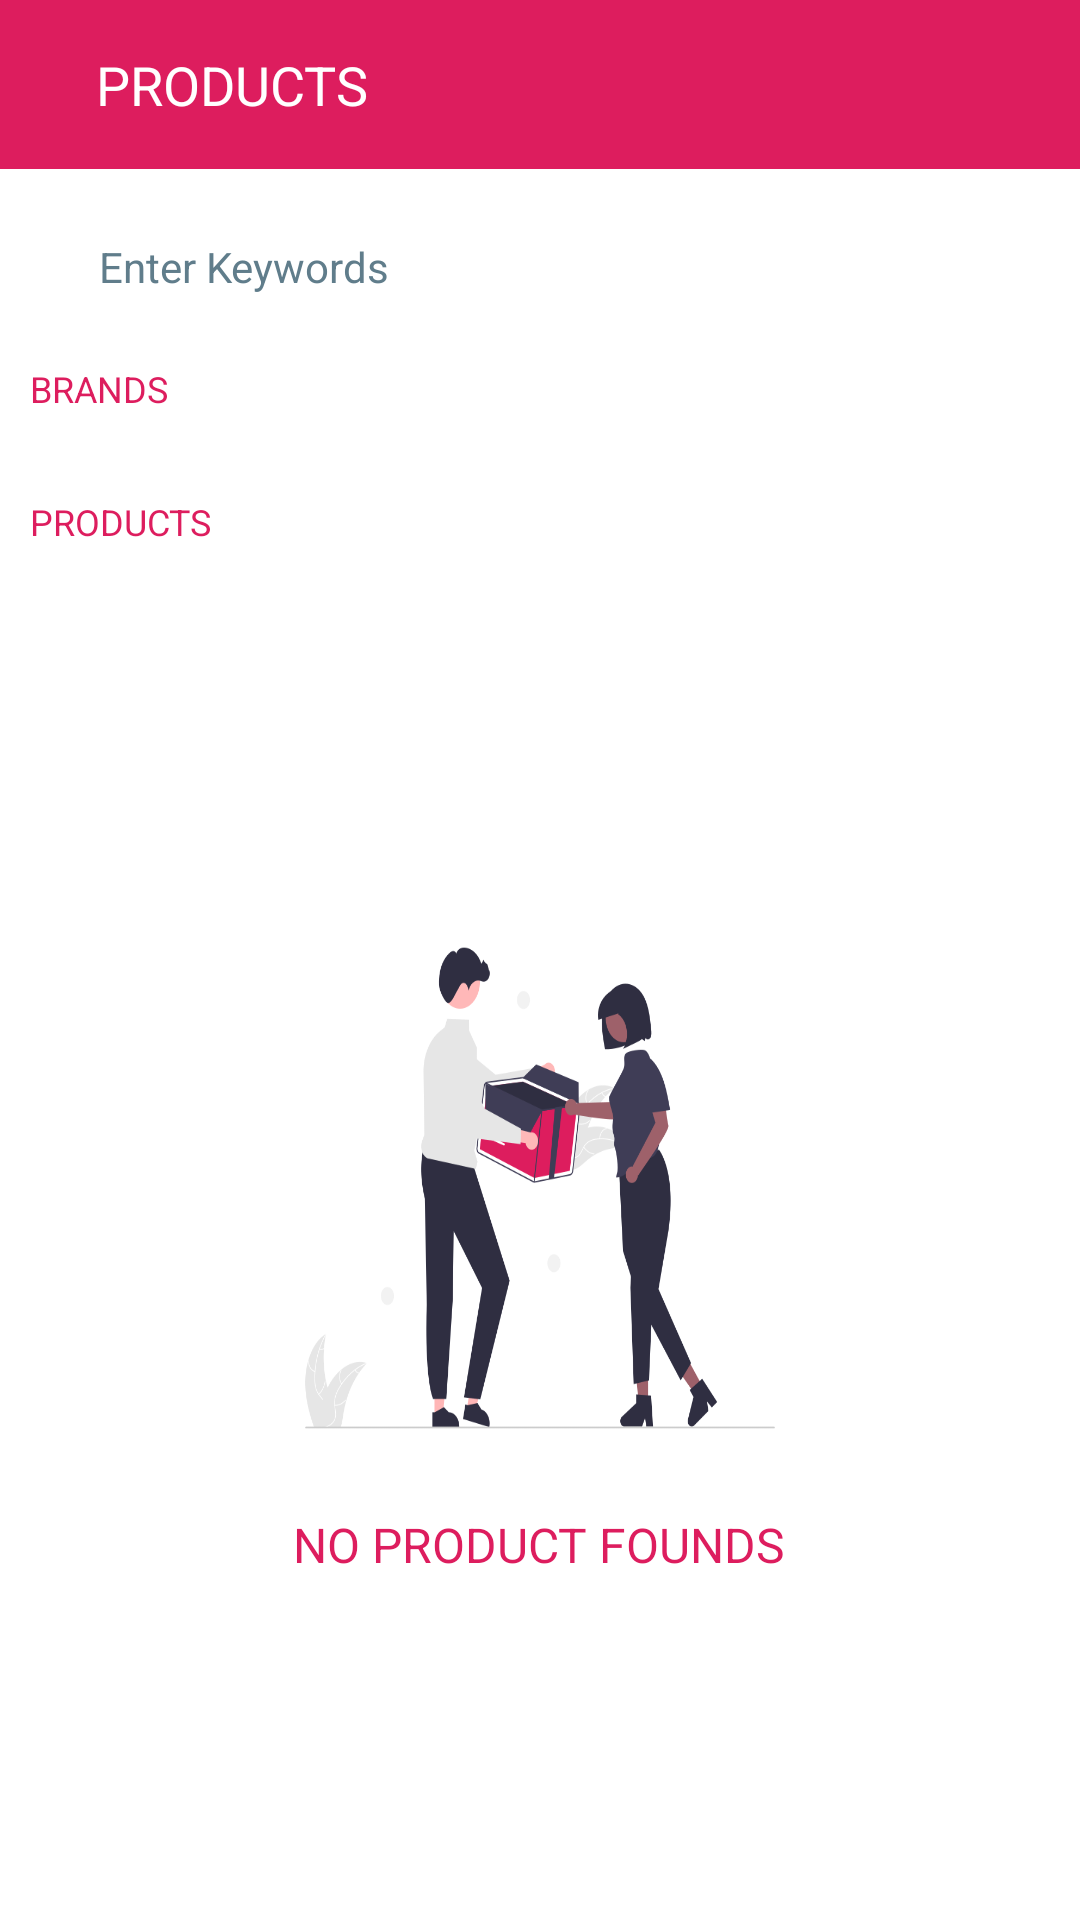

Android layout source for this screen:
<!-- AndroidManifest.xml: application theme AppTheme -->
<!-- res/layout/product_list.xml -->
<LinearLayout
	xmlns:android="http://schemas.android.com/apk/res/android"
	xmlns:app="http://schemas.android.com/apk/res-auto"
	xmlns:tools="http://schemas.android.com/tools"
	android:layout_width="match_parent"
	android:layout_height="match_parent"
	android:orientation="vertical">
	<LinearLayout
		android:id="@+id/main"
		android:layout_width="match_parent"
		android:layout_height="match_parent"
		android:background="#FFFFFF"
		android:orientation="vertical">
		<LinearLayout
			android:id="@+id/header"
			android:layout_width="match_parent"
			android:layout_height="wrap_content"
			android:padding="8dp"
			android:background="#DD1D5E"
			android:gravity="center_vertical"
			android:orientation="horizontal">
			<LinearLayout
				android:id="@+id/btnExit"
				android:layout_width="wrap_content"
				android:layout_height="wrap_content"
				android:padding="8dp"
				android:orientation="vertical">
				<ImageView
					android:id="@+id/imageview4"
					android:layout_width="wrap_content"
					android:layout_height="wrap_content"
					android:src="@drawable/ic_chevron_left_white"
					android:scaleType="center"/>
			</LinearLayout>
			<TextView
				android:id="@+id/textview3"
				android:layout_width="wrap_content"
				android:layout_height="wrap_content"
				android:layout_marginRight="50dp"
				android:padding="8dp"
				android:text="PRODUCTS"
				android:textSize="18sp"
				android:textColor="#FFFFFF"/>
		</LinearLayout>
		<LinearLayout
			android:id="@+id/boxTbSearch"
			android:layout_width="match_parent"
			android:layout_height="wrap_content"
			android:layout_margin="10dp"
			android:paddingLeft="15dp"
			android:paddingTop="5dp"
			android:paddingRight="15dp"
			android:paddingBottom="5dp"
			android:background="#FFFFFF"
			android:gravity="center_vertical"
			android:orientation="horizontal">
			<ImageView
				android:id="@+id/imageview3"
				android:layout_width="wrap_content"
				android:layout_height="wrap_content"
				android:src="@drawable/ic_search_black"
				android:scaleType="center"/>
			<EditText
				android:id="@+id/tbSearch"
				android:layout_width="match_parent"
				android:layout_height="wrap_content"
				android:padding="8dp"
				android:background="#FFFFFF"
				android:textSize="14sp"
				android:textColor="#000000"
				android:hint="Enter Keywords"
				android:textColorHint="#607D8B"/>
		</LinearLayout>
		<TextView
			android:id="@+id/textview4"
			android:layout_width="wrap_content"
			android:layout_height="wrap_content"
			android:layout_marginLeft="10dp"
			android:text="BRANDS"
			android:textSize="12sp"
			android:textColor="#DD1D5E"/>
		<androidx.recyclerview.widget.RecyclerView
			android:id="@+id/rv"
			android:layout_width="match_parent"
			android:layout_height="wrap_content"
			android:layout_marginLeft="10dp"
			android:layout_marginTop="5dp"
			android:layout_marginRight="10dp"
			android:layout_marginBottom="15dp"/>
		<TextView
			android:id="@+id/textview5"
			android:layout_width="wrap_content"
			android:layout_height="wrap_content"
			android:layout_marginLeft="10dp"
			android:layout_marginTop="8dp"
			android:layout_marginBottom="8dp"
			android:text="PRODUCTS"
			android:textSize="12sp"
			android:textColor="#DD1D5E"/>
		<ListView
			android:id="@+id/lv"
			android:layout_width="match_parent"
			android:layout_height="wrap_content"
			android:layout_marginLeft="8dp"
			android:layout_marginRight="8dp"
			android:dividerHeight="0dp"
			android:divider="@null"
			android:choiceMode="none"/>
		<LinearLayout
			android:id="@+id/boxEmpty"
			android:layout_width="match_parent"
			android:layout_height="match_parent"
			android:padding="8dp"
			android:gravity="center_horizontal|center_vertical"
			android:orientation="vertical">
			<ImageView
				android:id="@+id/imageview5"
				android:layout_width="200dp"
				android:layout_height="200dp"
				android:src="@drawable/undraw_empty"
				android:scaleType="fitXY"/>
			<TextView
				android:id="@+id/textview6"
				android:layout_width="wrap_content"
				android:layout_height="wrap_content"
				android:padding="8dp"
				android:text="NO PRODUCT FOUNDS"
				android:textSize="16sp"
				android:textColor="#DD1D5E"/>
		</LinearLayout>
	</LinearLayout>
</LinearLayout>
<!-- resources referenced by this layout -->
<resources>
  <!-- drawable undraw_empty: png bitmap (drawable, 54338 bytes) -->
</resources>
